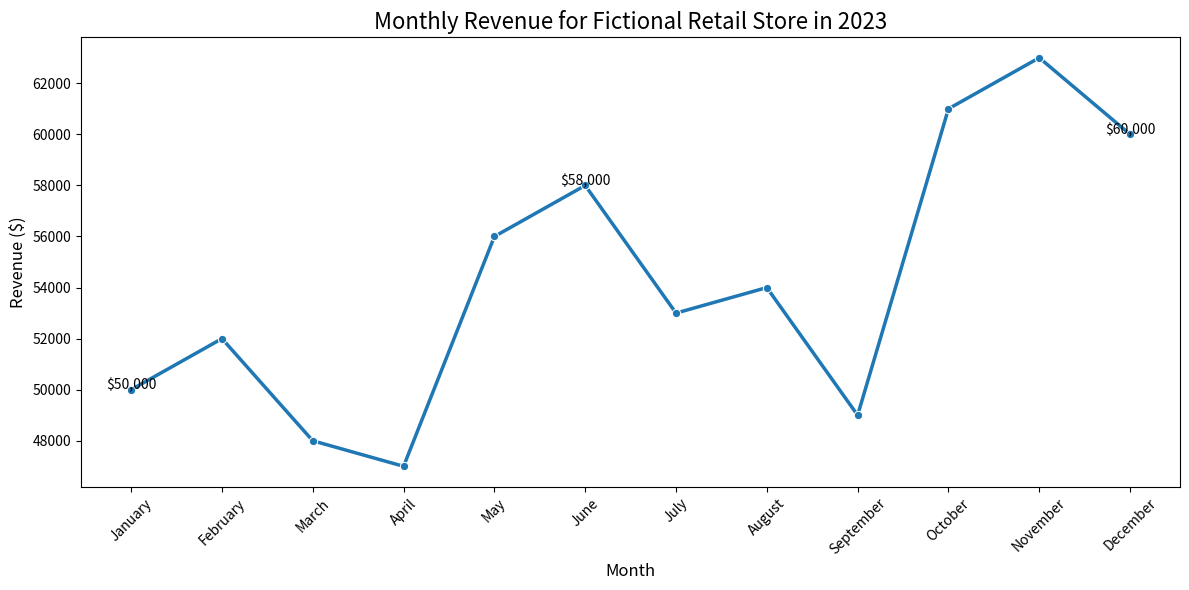

Python code for this plot:

import pandas as pd
import seaborn as sns
import matplotlib.pyplot as plt

# Monthly revenue data for a fictional retail store.
data = {
    'Month': ['January', 'February', 'March', 'April', 'May', 'June', 'July', 'August', 'September', 'October', 'November', 'December'],
    'Revenue': [50000, 52000, 48000, 47000, 56000, 58000, 53000, 54000, 49000, 61000, 63000, 60000]
}
# Create a DataFrame.
df = pd.DataFrame(data)
# Convert 'Month' to categorical type with ordered categories.
df['Month'] = pd.Categorical(df['Month'], categories=data['Month'], ordered=True)

# Set the color palette with specific color codes.
colors = ["#FF5733", "#33FF57", "#3357FF", "#57FFF3", "#F357FF", "#FF5733", "#33FF57", "#3357FF", "#57FFF3", "#F357FF", "#FF5733", "#33FF57"]

# Initialize the matplotlib figure.
plt.figure(figsize=(12, 6))

# Plot the data. Every point has a different color specified from the colors list.
sns.lineplot(data=df, x='Month', y='Revenue', palette=colors, marker='o', linewidth=2.5)

# Adding annotations for the beginning, middle, and end of the year.
plt.text(0, df['Revenue'][0], f"${df['Revenue'][0]:,}", color='black', ha="center")
plt.text(5, df['Revenue'][5], f"${df['Revenue'][5]:,}", color='black', ha="center")
plt.text(11, df['Revenue'][11], f"${df['Revenue'][11]:,}", color='black', ha="center")

# Customizing the axes and title.
plt.title('Monthly Revenue for Fictional Retail Store in 2023', fontsize=16)
plt.xlabel('Month', fontsize=12)
plt.ylabel('Revenue ($)', fontsize=12)
plt.xticks(rotation=45)
plt.tight_layout()

# Show the plot.
plt.show()
